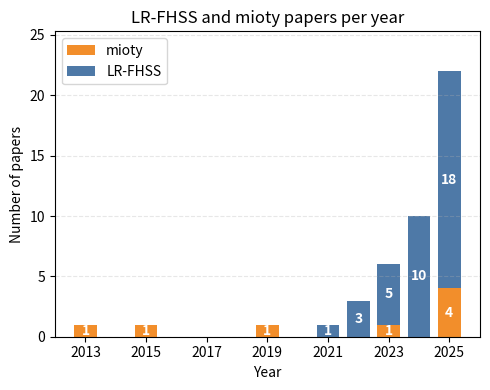

Write Python code to recreate this figure.
import matplotlib.pyplot as plt
import numpy as np

# Data
years = np.arange(2013, 2026)
mioty_counts = [1, 0, 1, 0, 0, 0, 1, 0, 0, 0, 1, 0, 4]
lr_counts = [0, 0, 0, 0, 0, 0, 0, 0, 1, 3, 5, 10, 18]

fig, ax = plt.subplots(figsize=(5, 4))

# Stacked bars
bars1 = ax.bar(years, mioty_counts, label='mioty', color='#f28e2b', width=0.75)
bars2 = ax.bar(years, lr_counts, bottom=mioty_counts, label='LR-FHSS', color='#4e79a7', width=0.75)

# Formatting
ax.set_title("LR-FHSS and mioty papers per year")
ax.set_xlabel("Year")
ax.set_ylabel("Number of papers")
ax.set_xticks(years[::2])  # Every 2 years
ax.set_ylim(0, max(np.array(mioty_counts) + np.array(lr_counts)) * 1.15)
ax.grid(axis='y', linestyle='--', alpha=0.3)
ax.legend()

# Add value labels
for i, (m, l) in enumerate(zip(mioty_counts, lr_counts)):
    if m > 0:
        ax.text(years[i], m/2, str(m), ha='center', va='center', 
                color='white', fontweight='bold', fontsize=10)
    if l > 0:
        ax.text(years[i], mioty_counts[i] + l/2, str(l), ha='center', va='center', 
                color='white', fontweight='bold', fontsize=10)

plt.tight_layout()
plt.savefig("lrfhss_mioty_papers_per_year.pdf", dpi=300, bbox_inches='tight')
#plt.show()

schedules = [[0, 4, 10, 1], [1, 5, 15, 1], [2, 5, 20, 1], [3, 6, 25, 1], [4, 6, 30, 1], [5, 6, 35, 1]]

schedules = np.array(schedules)
m_values = schedules[:, 1].astype(int)
tx_per_sf = np.bincount(m_values, minlength=6)
print("Transmissions per SF (index 0 = SF7):", tx_per_sf)
print(tx_per_sf[5])
